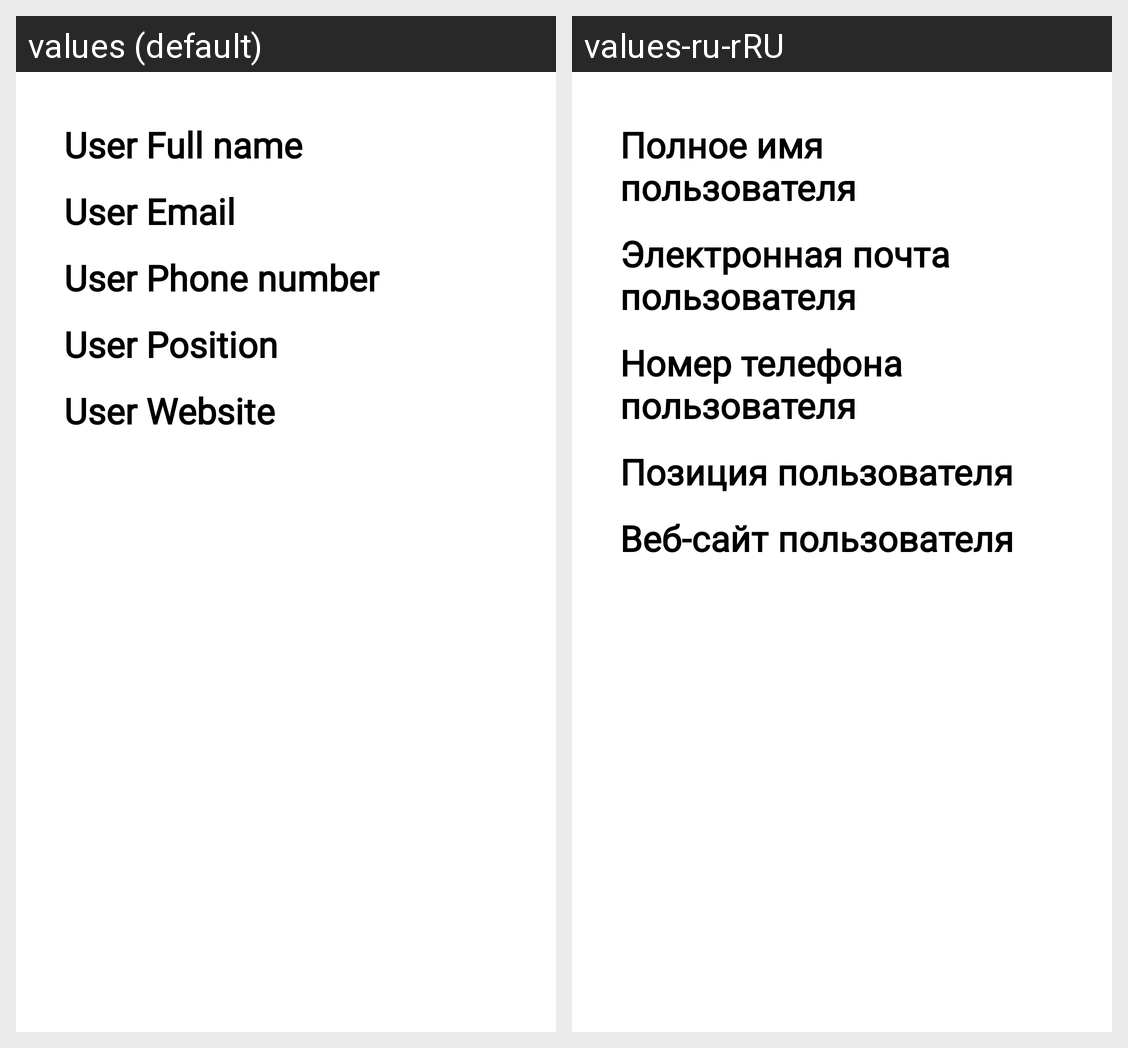

This grid shows one Android layout under two languages. Give, for every string resource on the screen, its name, the default text and each shown locale's text.
Android screen res/layout/fragment_business_card.xml rendered under 2 locales, left to right: values (default), values-ru-rRU. Device: Nexus 5 (rendered at 1080×1920; each locale shown at half size, 540×960, under a caption strip naming it); theme Theme.Eximeeting.
Strings drawn on this screen, with the default value and each locale's value (text and hints the layout hard-codes, and strings that could not be matched under every locale, appear in the picture but are not listed):

user_full_name
  values: User Full name
  values-ru-rRU: Полное имя пользователя

user_email
  values: User Email
  values-ru-rRU: Электронная почта пользователя

user_phone_number
  values: User Phone number
  values-ru-rRU: Номер телефона пользователя

user_position
  values: User Position
  values-ru-rRU: Позиция пользователя

user_website
  values: User Website
  values-ru-rRU: Веб-сайт пользователя
